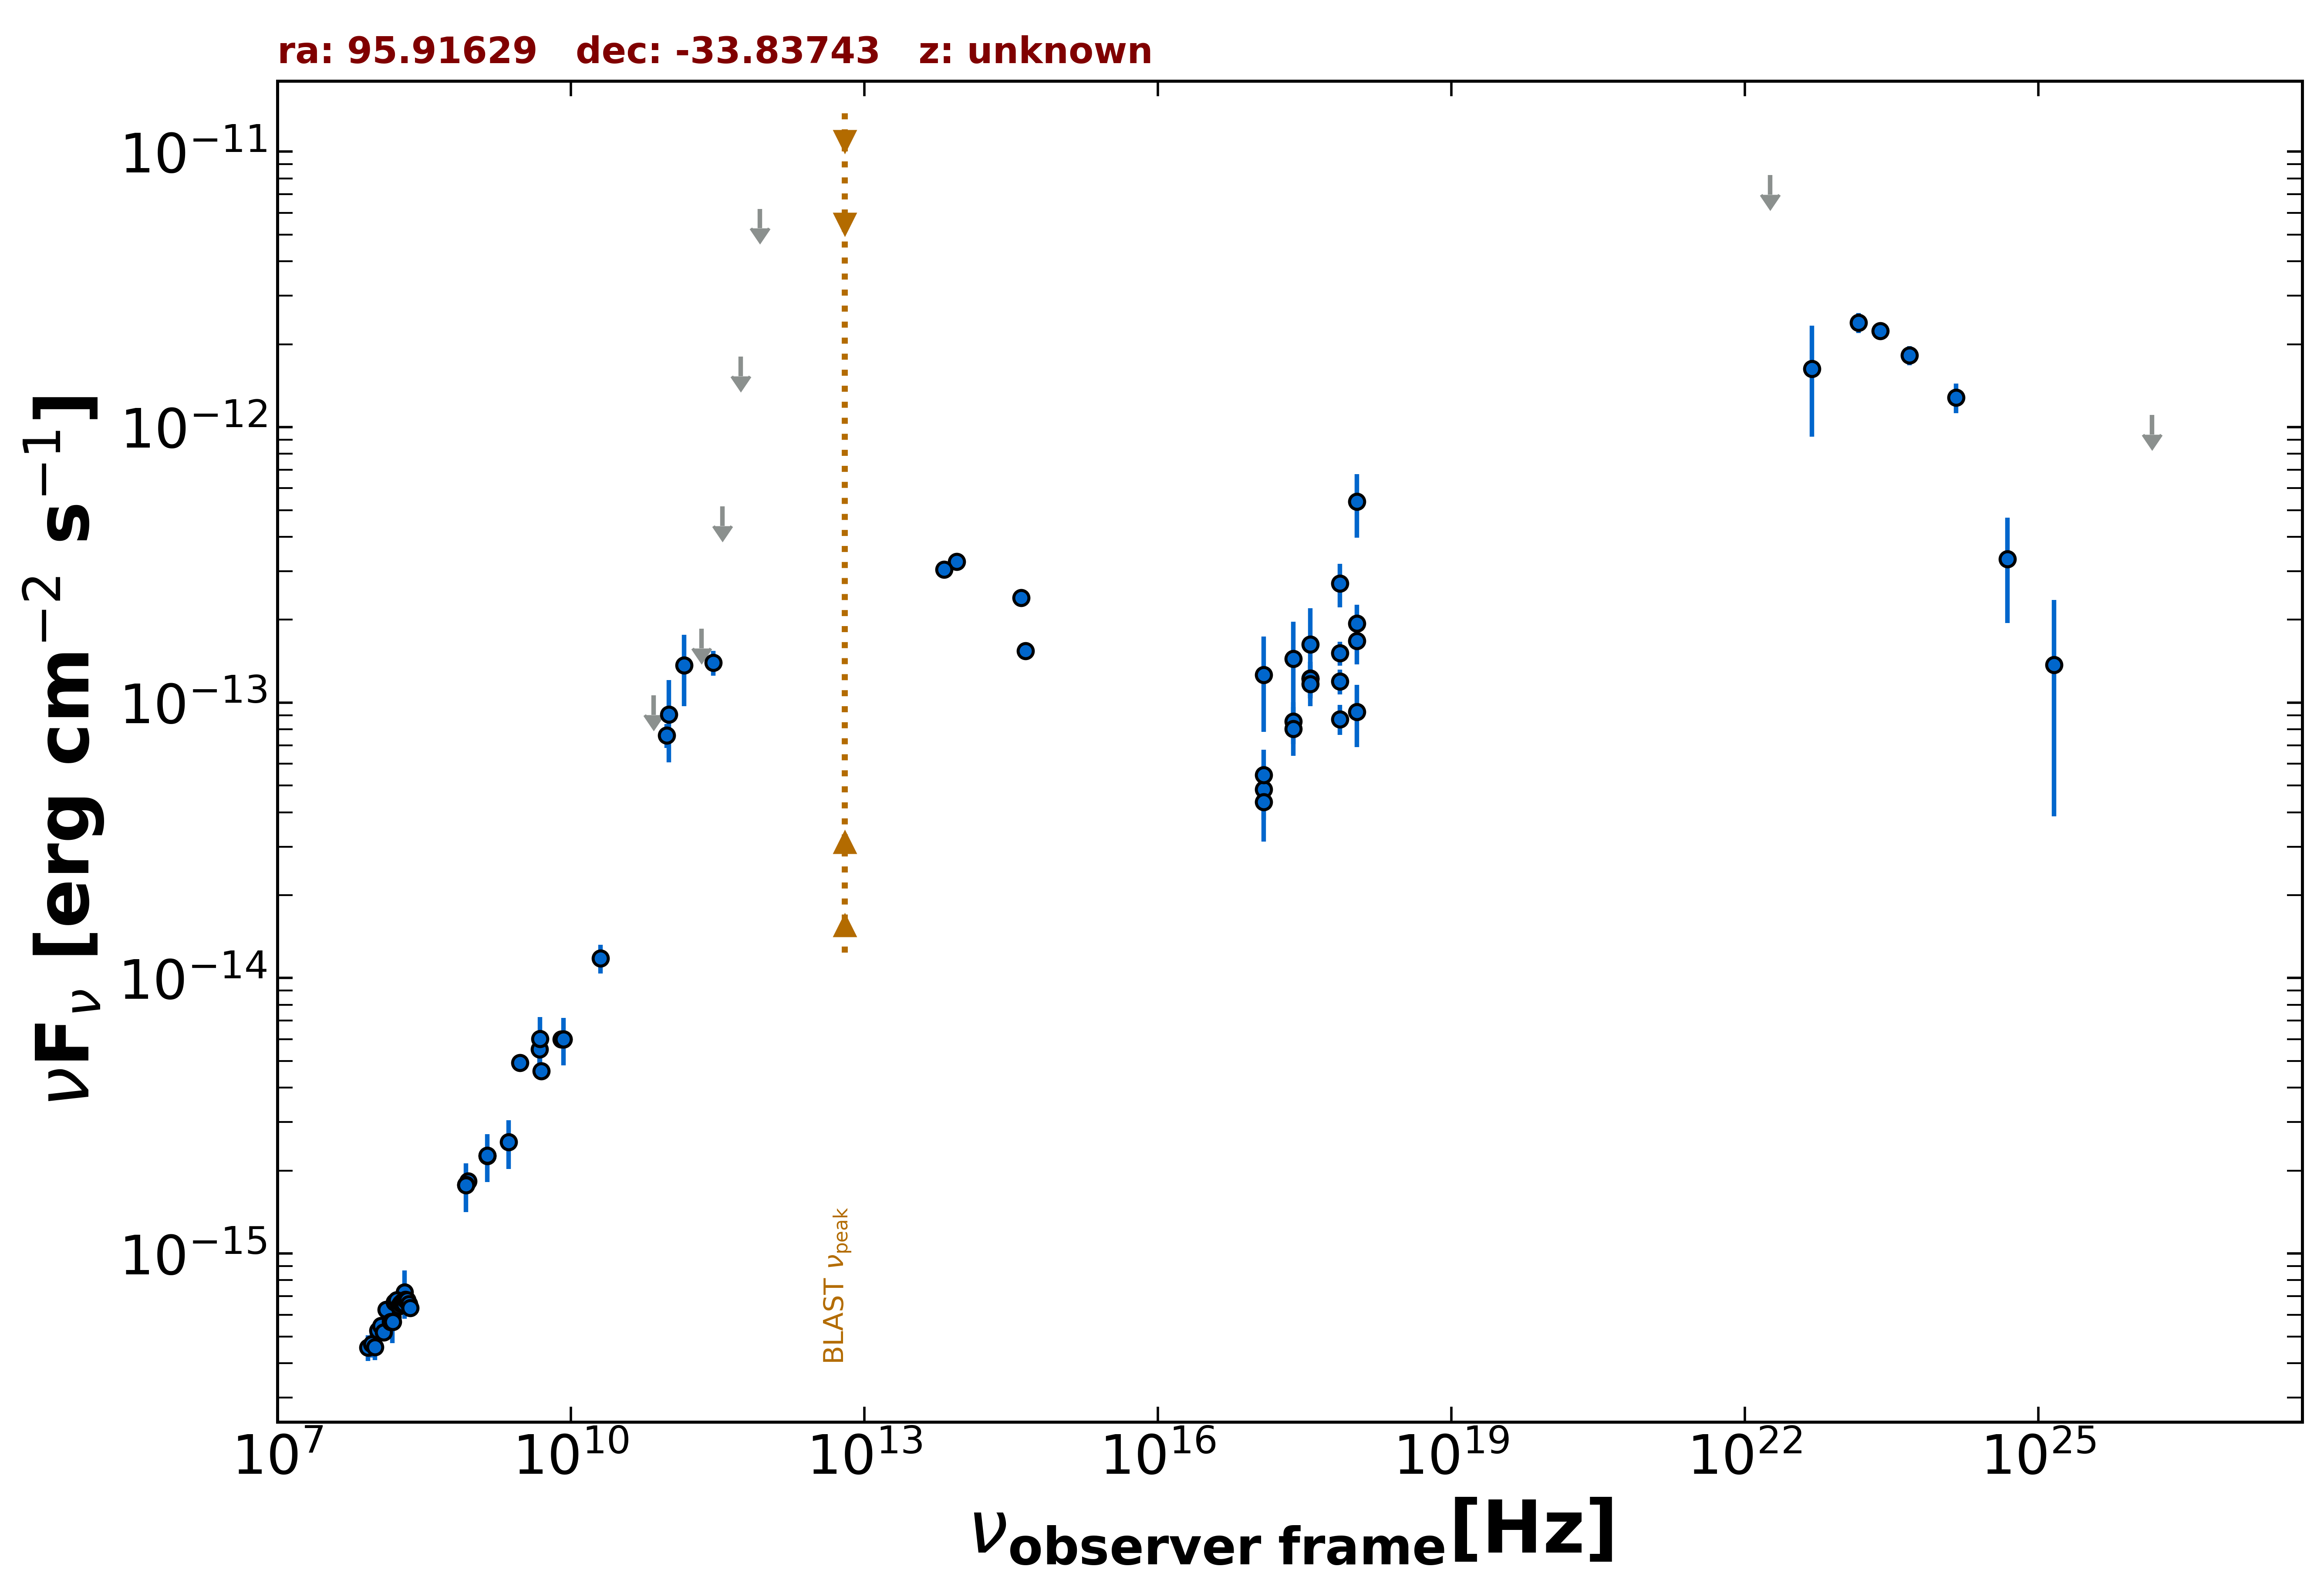

Data behind this chart, as committed beside it:
freq., flux, err_flux, MJD_start, MJD_end, flag, catalog, reference
1.400e+09, 2.264e-15, 6.850e-17, 55000, 55000, , NVSS, Condon et al. 1998  AJ  115  1693
8.870e+08, 1.828e-15, 1.320e-16, 55000, 55000, , RACS, Hale et al. 2021  PASA  38  e058
8.430e+08, 1.775e-15, 5.550e-17, 55000, 55000, , SUMSS, Manch et al. 2003  MNRAS  342  1117
3.000e+09, 4.924e-15, 1.550e-17, 55000, 55000, , VLASSQL, Gordon et al. 2021  ApJS  255  30
2.418e+17, 8.541e-14, 1.470e-14, 56644, 58088, , 1OUSX, Giommi et al. in preparation
1.209e+17, 4.851e-14, 1.092e-14, 56644, 58088, , 1OUSX, Giommi et al. in preparation
3.627e+17, 1.223e-13, 1.850e-14, 56644, 58088, , 1OUSX, Giommi et al. in preparation
7.253e+17, 1.514e-13, 1.520e-14, 56644, 58088, , 1OUSX, Giommi et al. in preparation
1.088e+18, 1.941e-13, 3.260e-14, 56644, 58088, , 1OUSX, Giommi et al. in preparation
7.253e+17, 1.194e-13, 1.230e-14, 55000, 55000, , 2SXPS, Evans et al. 2020  ApJS  247  54
1.209e+17, 5.466e-14, 1.270e-14, 55000, 55000, , 2SXPS, Evans et al. 2020  ApJS  247  54
3.627e+17, 1.222e-13, 1.855e-14, 55000, 55000, , 2SXPS, Evans et al. 2020  ApJS  247  54
1.088e+18, 1.677e-13, 3.015e-14, 55000, 55000, , 2SXPS, Evans et al. 2020  ApJS  247  54
1.500e+08, 5.832e-16, 5.850e-17, 55000, 55000, , TGSS150, Intema et al. 2017  A&A  598  A781
5.000e+09, 4.600e-15, 2.500e-16, 55000, 55000, , AT20G, Murphy et al. 2010  MNRAS  402  2403
8.000e+09, 6.000e-15, 3.200e-16, 55000, 55000, , AT20G, Murphy et al. 2010  MNRAS  402  2403
2.000e+10, 1.180e-14, 1.400e-15, 55000, 55000, , AT20G, Murphy et al. 2010  MNRAS  402  2403
8.400e+09, 5.998e-15, 0.000e+00, 55000, 55000, , CRATES, Healey et al. 2007  ApJS  171  61
4.800e+09, 5.520e-15, 6.720e-16, 55000, 55000, , PMN, Griffith et al. 1993-1996  VizieR  VIII/…
2.850e+11, 1.396e-13, 1.425e-14, 57233, 57233, , ALMA, Bonato et al. 2019  MNRAS  485  1188
9.506e+10, 7.605e-14, 7.605e-15, 57233, 57233, , ALMA, Bonato et al. 2019  MNRAS  485  1188
7.000e+10, 1.062e-13, 0.000e+00, 55000, 55000, UL, PCNT, The Planck Collaboration 2018  A&A  619 …
1.000e+11, 9.071e-14, 3.008e-14, 55000, 55000, , PCNT, The Planck Collaboration 2018  A&A  619 …
1.430e+11, 1.365e-13, 3.960e-14, 55000, 55000, , PCNT, The Planck Collaboration 2018  A&A  619 …
2.170e+11, 1.855e-13, 0.000e+00, 55000, 55000, UL, PCNT, The Planck Collaboration 2018  A&A  619 …
3.530e+11, 5.158e-13, 0.000e+00, 55000, 55000, UL, PCNT, The Planck Collaboration 2018  A&A  619 …
5.450e+11, 1.801e-12, 0.000e+00, 55000, 55000, UL, PCNT, The Planck Collaboration 2018  A&A  619 …
8.570e+11, 6.205e-12, 0.000e+00, 55000, 55000, UL, PCNT, The Planck Collaboration 2018  A&A  619 …
8.817e+13, 3.254e-13, 2.500e-15, 55000, 55000, , UNWISE, Schlafly et al. 2019  ApJS  240  30
6.517e+13, 3.041e-13, 3.350e-15, 55000, 55000, , UNWISE, Schlafly et al. 2019  ApJS  240  30
4.455e+14, 1.540e-13, 0.000e+00, 55000, 55000, , GAIA, The Gaia Collaboration 2016  A&A  595  A…
3.987e+14, 2.405e-13, 3.250e-15, 55000, 55000, , PanSTARRS, Flewelling et al. 2020  ApJS  251  7
2.418e+17, 8.017e-14, 1.601e-14, 56644, 56647, , OUSXB, Giommi et al. 2019  A&A  631  A116
1.209e+17, 4.350e-14, 1.219e-14, 56644, 56647, , OUSXB, Giommi et al. 2019  A&A  631  A116
3.627e+17, 1.168e-13, 1.982e-14, 56644, 56647, , OUSXB, Giommi et al. 2019  A&A  631  A116
7.253e+17, 8.714e-14, 1.092e-14, 56644, 56647, , OUSXB, Giommi et al. 2019  A&A  631  A116
1.088e+18, 9.250e-14, 2.369e-14, 56644, 56647, , OUSXB, Giommi et al. 2019  A&A  631  A116
2.418e+17, 1.443e-13, 5.240e-14, 58087, 58088, , OUSXB, Giommi et al. 2019  A&A  631  A116
1.209e+17, 1.261e-13, 4.768e-14, 58087, 58088, , OUSXB, Giommi et al. 2019  A&A  631  A116
3.627e+17, 1.626e-13, 5.710e-14, 58087, 58088, , OUSXB, Giommi et al. 2019  A&A  631  A116
7.253e+17, 2.705e-13, 4.910e-14, 58087, 58088, , OUSXB, Giommi et al. 2019  A&A  631  A116
1.088e+18, 5.360e-13, 1.393e-13, 58087, 58088, , OUSXB, Giommi et al. 2019  A&A  631  A116
2.418e+23, 2.234e-12, 1.250e-13, 55000, 55000, , 4FGL-DR3, The Fermi-LAT Collaboration 2022  arXiv:…
1.813e+22, 8.222e-12, 0.000e+00, 55000, 55000, UL, 4FGL-DR3, The Fermi-LAT Collaboration 2022  arXiv:…
4.835e+22, 1.628e-12, 7.051e-13, 55000, 55000, , 4FGL-DR3, The Fermi-LAT Collaboration 2022  arXiv:…
1.451e+23, 2.399e-12, 2.000e-13, 55000, 55000, , 4FGL-DR3, The Fermi-LAT Collaboration 2022  arXiv:…
4.835e+23, 1.821e-12, 1.445e-13, 55000, 55000, , 4FGL-DR3, The Fermi-LAT Collaboration 2022  arXiv:…
1.451e+24, 1.280e-12, 1.575e-13, 55000, 55000, , 4FGL-DR3, The Fermi-LAT Collaboration 2022  arXiv:…
4.835e+24, 3.319e-13, 1.371e-13, 55000, 55000, , 4FGL-DR3, The Fermi-LAT Collaboration 2022  arXiv:…
1.451e+25, 1.371e-13, 9.847e-14, 55000, 55000, , 4FGL-DR3, The Fermi-LAT Collaboration 2022  arXiv:…
1.451e+26, 1.108e-12, 0.000e+00, 55000, 55000, UL, 4FGL-DR3, The Fermi-LAT Collaboration 2022  arXiv:…
4.835e+24, 3.319e-13, 1.371e-13, 55000, 55000, , DEBL, EBL-corrected flux
1.451e+25, 2.513e-13, 1.805e-13, 55000, 55000, , DEBL, EBL-corrected flux
4.850e+09, 6.014e-15, 1.212e-15, 55000, 55000, , SPECFINDV3, Stein et al.  2021  A&A  655  A17
8.430e+08, 1.770e-15, 3.540e-16, 55000, 55000, , SPECFINDV3, Stein et al.  2021  A&A  655  A17
1.400e+09, 2.268e-15, 4.480e-16, 55000, 55000, , SPECFINDV3, Stein et al.  2021  A&A  655  A17
1.500e+08, 5.910e-16, 1.185e-16, 55000, 55000, , SPECFINDV3, Stein et al.  2021  A&A  655  A17
2.307e+09, 2.538e-15, 5.075e-16, 55000, 55000, , SPECFINDV3, Stein et al.  2021  A&A  655  A17
2.000e+08, 7.240e-16, 1.440e-16, 55000, 55000, , SPECFINDV3, Stein et al.  2021  A&A  655  A17
8.400e+09, 5.998e-15, 1.176e-15, 55000, 55000, , SPECFINDV3, Stein et al.  2021  A&A  655  A17
... 19 more rows
